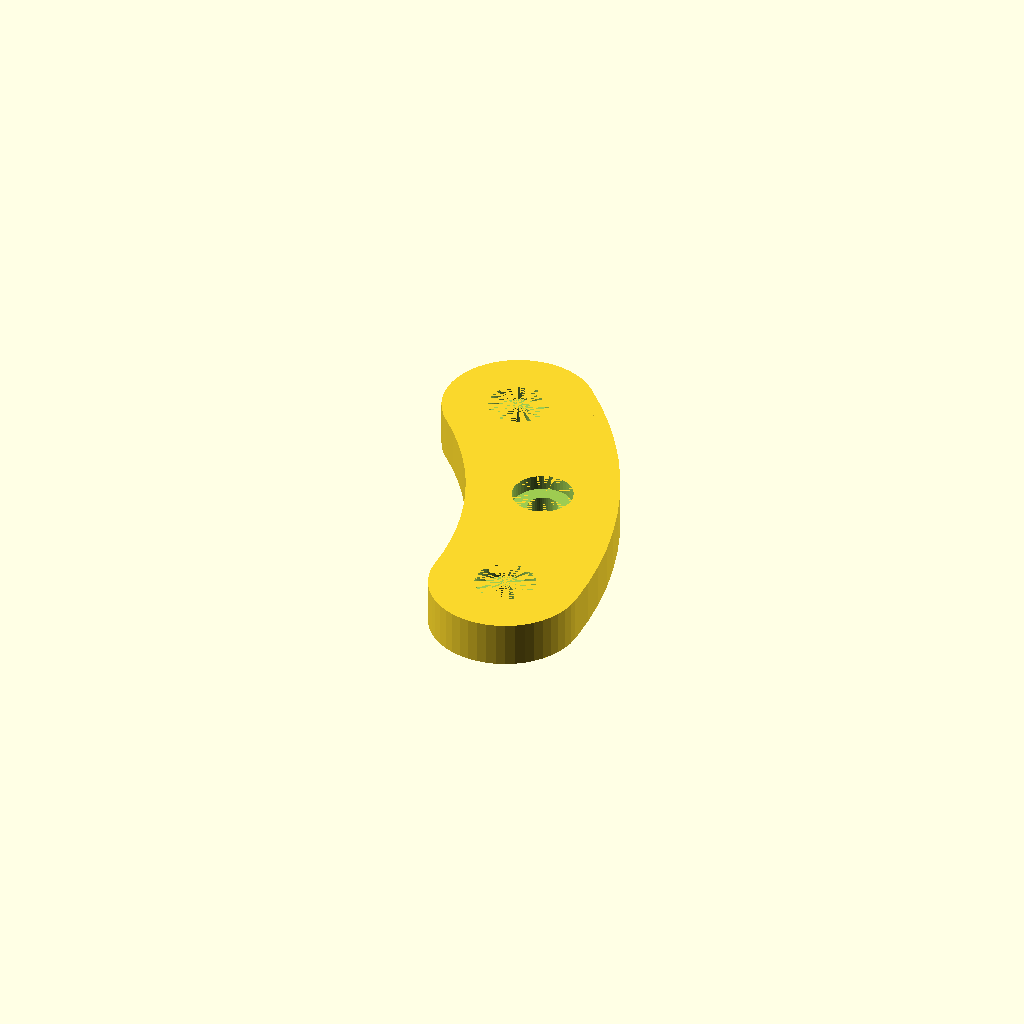
Cell 1: the model at its default parameters.
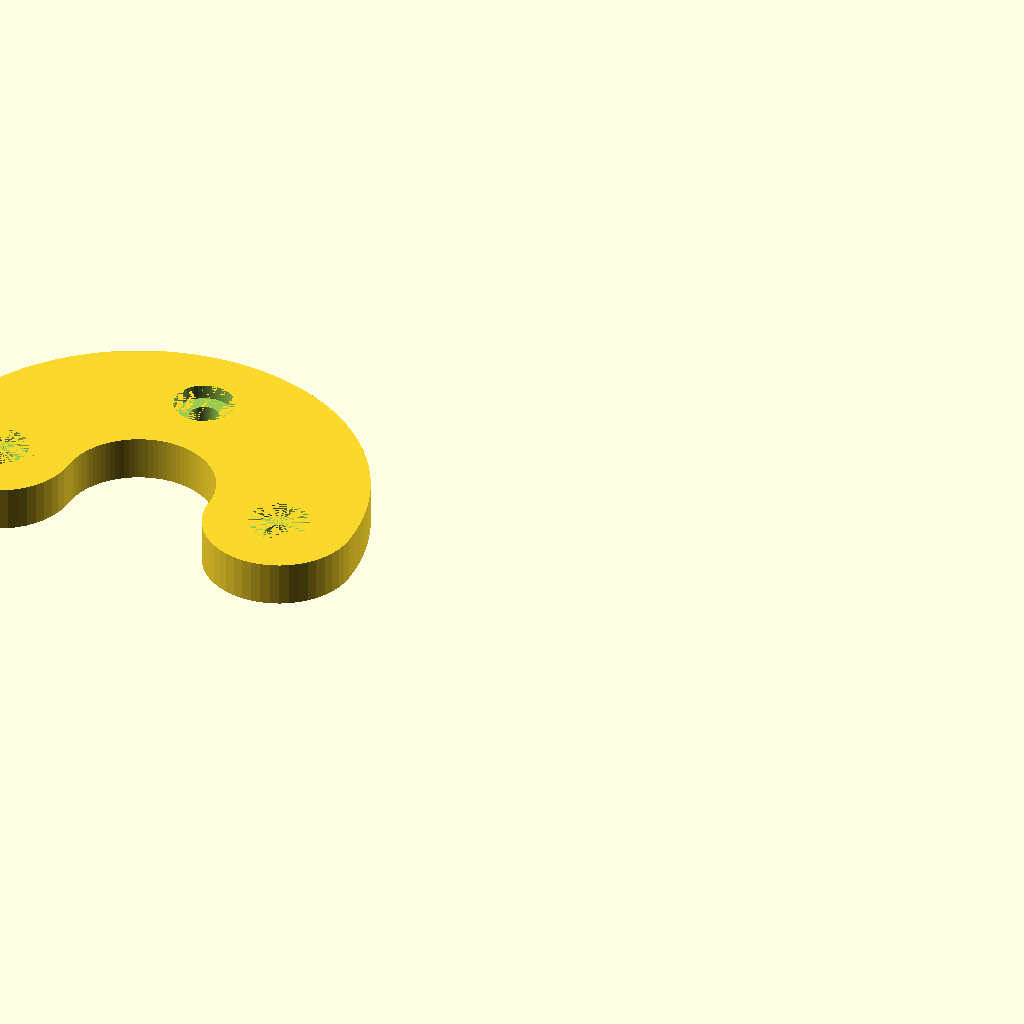
Cell 2: the same model with arc = 180.
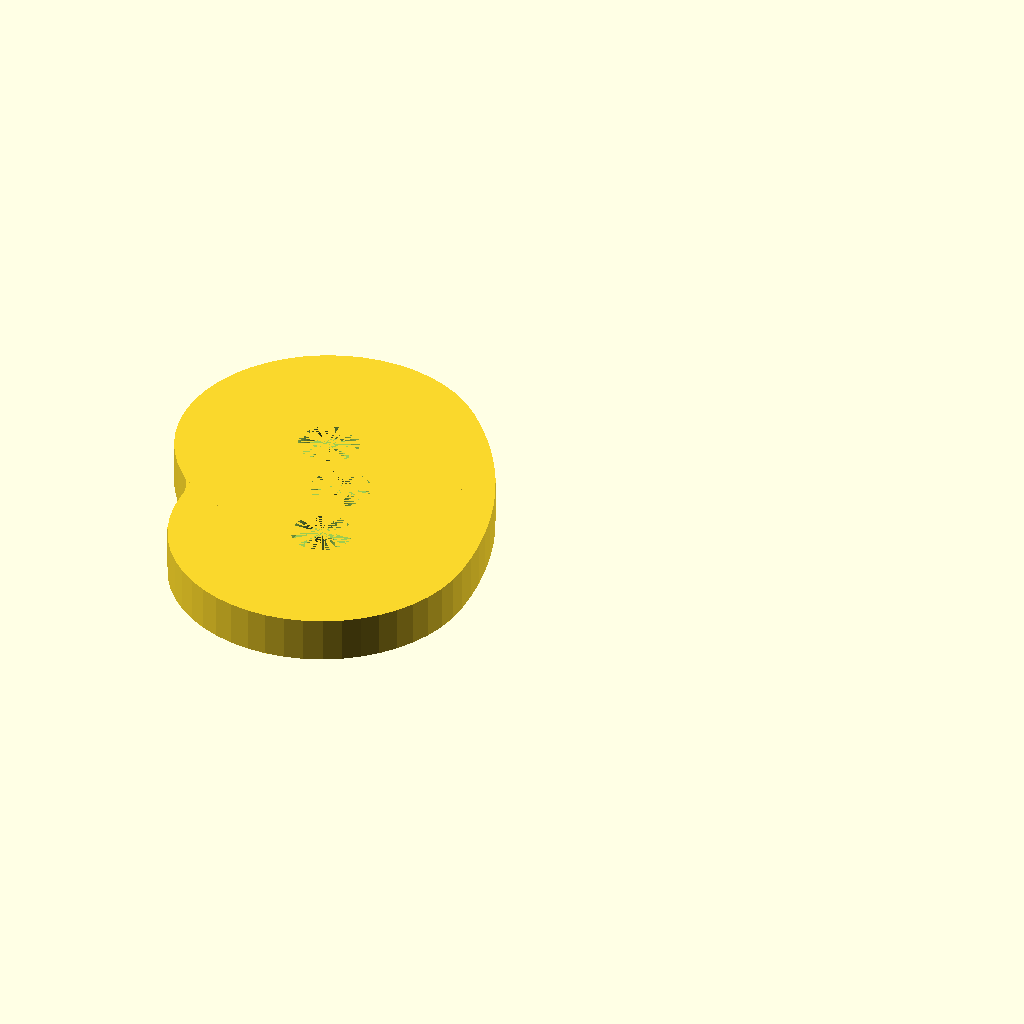
Cell 3 — width set to 20, the other parameters unchanged.
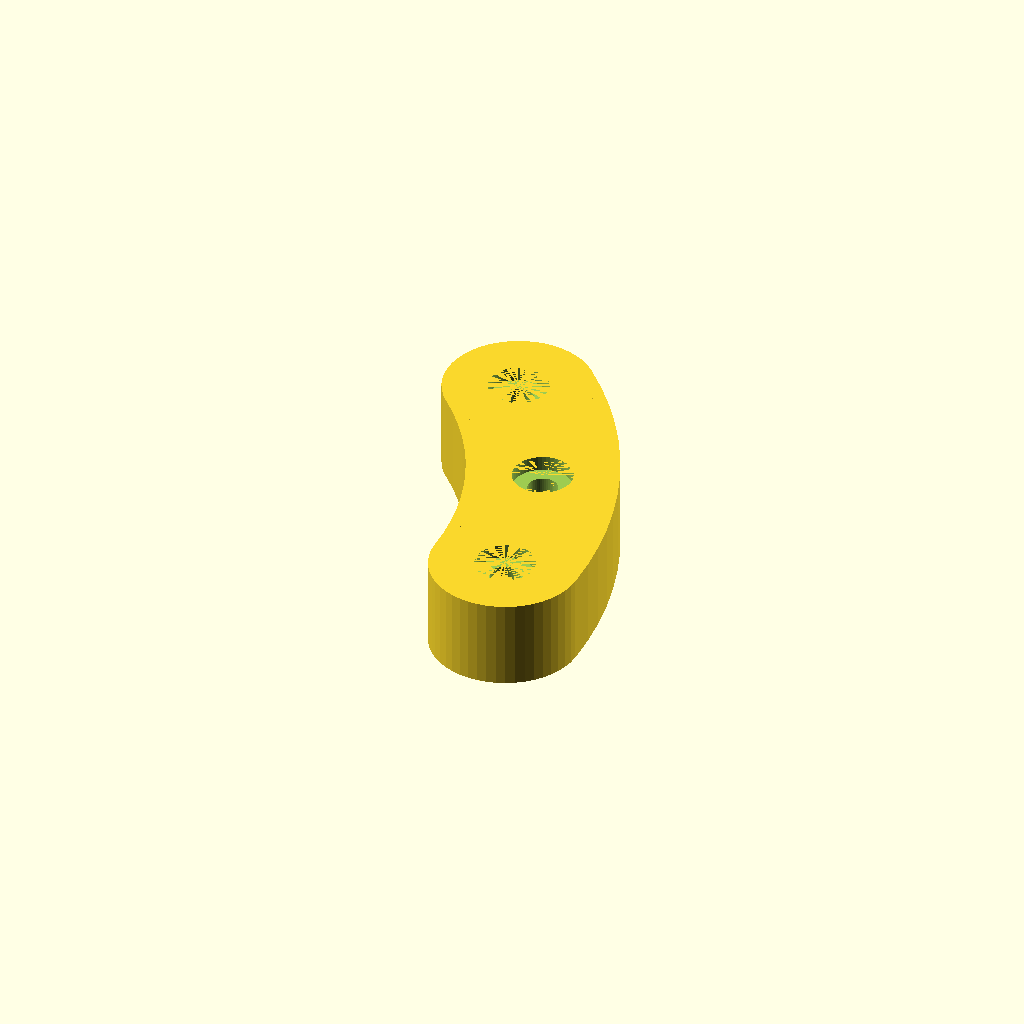
Cell 4 — thick set to 6, the other parameters unchanged.
All cells are drawn from one camera (rotation 55°, 0°, 25°, orthographic, colour scheme Cornfield), so only the parameter changes between them.
OpenSCAD source file inputs/thingiverse/files/thing-3407496/files/tap.scad:
$fn = 50;

// How wide should tap be?
width = 10;
// How thick should tap be?
thick = 3;
// How much arc should the tap have?
arc = 45; // [30:180]
// How long should the tap be?
tap_length = 30; // [20:100]
// Nail diameter
nail_shaft_diam = 2;
// Nail head diameter
nail_head_diam = 4;
// Nail head thickness
nail_head_thick = 1;
// Want to show nail holes?
use_nails = "Yes"; // [Yes,No]

// Calc tap interior radius of curvature?
radius = - ((sin(arc/2)+1)*width-tap_length)/(2*sin(arc/2));

module tap_flat() {

// basic arc
module basic_arc()
{rotate_extrude(angle=arc, convexity=10, $fn = 100)
translate([width/2+radius,0,0])
square(size=[width, thick], center=true);}

// arc subtraction shape
module arc_subtract_shape()
{translate([0,-(width+radius),0])
cube([2*(width+radius),2*(width+radius),thick*2], center=true);
rotate([0,0,arc])
translate([0,(width+radius),0])
cube([2*(width+radius),2*(width+radius),thick*2], center=true);}

// arc
difference() {
basic_arc();
arc_subtract_shape();
}

//Round ends
{translate([radius+width/2,0,0])
cylinder(r=width/2,h=thick, center=true);}
{rotate([0,0,arc])
translate([radius+width/2,0,0])
cylinder(r=width/2,h=thick, center=true);}
}

//Nail Hole
module nail_void() {
cylinder(r=nail_shaft_diam/2,h=thick, center=true);
translate([0,0,thick/2-nail_head_thick])
cylinder(r=nail_head_diam/2,h=nail_head_thick);
}

//Nail Holes
module nail_voids() {
{rotate([0,0,arc])
translate([radius+width/2,0,0])
nail_void();}
{rotate([0,0,arc/2])
translate([radius+width/2,0,0])
nail_void();}
{translate([radius+width/2,0,0])
nail_void();}
}

if (use_nails=="Yes") {
    difference() {
    tap_flat();
    nail_voids();
    }
}
else
{
    tap_flat();
}
Customizer parameters (derived from the source; name, type, default, range or options):
width: number, default 10
thick: number, default 3
arc: number, default 45, range 30 to 180
tap_length: number, default 30, range 20 to 100
nail_shaft_diam: number, default 2
nail_head_diam: number, default 4
nail_head_thick: number, default 1
use_nails: string, default "Yes", options "Yes", "No"
